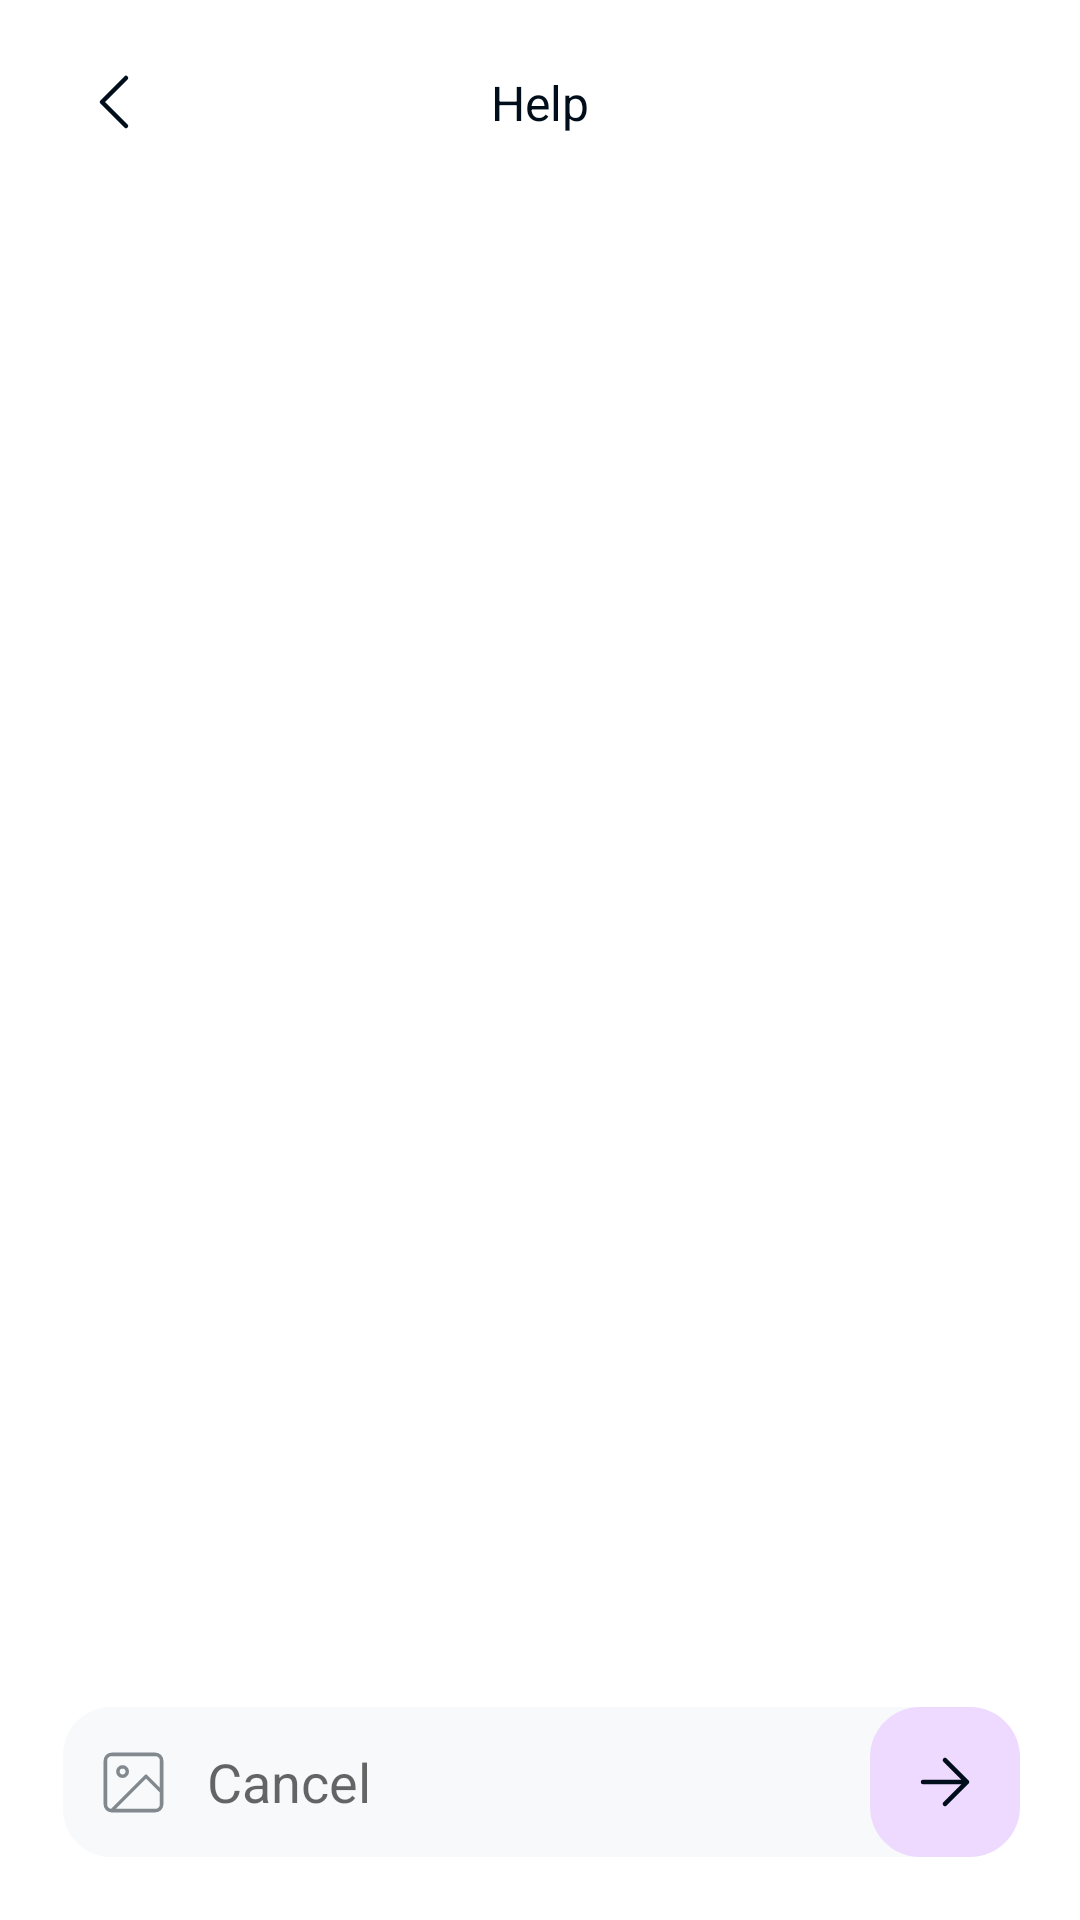

Here is an Android app screen rendered from its layout file. Give the layout XML and the strings, colors and styles it references.
<!-- AndroidManifest.xml: application theme AppTheme -->
<!-- res/layout/fragment_help.xml -->
<?xml version="1.0" encoding="utf-8"?>
<androidx.constraintlayout.widget.ConstraintLayout xmlns:android="http://schemas.android.com/apk/res/android"
    android:layout_width="match_parent"
    android:layout_height="match_parent"
    xmlns:app="http://schemas.android.com/apk/res-auto"
    xmlns:tools="http://schemas.android.com/tools">
    <ImageView
        android:id="@+id/tbBackAction"
        android:layout_width="wrap_content"
        android:layout_height="wrap_content"
        android:layout_marginStart="22dp"
        android:layout_marginTop="18dp"
        android:src="@drawable/chevron_left"
        app:layout_constraintLeft_toLeftOf="parent"
        app:layout_constraintTop_toTopOf="parent" />

    <TextView
        android:id="@+id/tv_help_label"
        style="@style/Regular"
        android:layout_width="match_parent"
        android:layout_height="wrap_content"
        android:gravity="center"
        android:text="@string/help"
        app:layout_constraintBottom_toBottomOf="@id/tbBackAction"
        app:layout_constraintTop_toTopOf="@id/tbBackAction" />

    <androidx.recyclerview.widget.RecyclerView
        android:id="@+id/lvMessages"
        android:layout_width="0dp"
        android:layout_height="0dp"
        android:layout_marginStart="@dimen/default_margin_16"
        android:layout_marginEnd="@dimen/default_margin_16"
        android:layout_marginTop="@dimen/default_margin_16"
        android:orientation="vertical"
        app:layoutManager="androidx.recyclerview.widget.LinearLayoutManager"
        app:layout_constraintBottom_toTopOf="@+id/textInputLayout"
        app:layout_constraintEnd_toEndOf="parent"
        app:layout_constraintStart_toStartOf="parent"
        app:layout_constraintTop_toBottomOf="@+id/tv_help_label"
        tools:itemCount="10"
        tools:listitem="@layout/item_mesage_recieved" />

    <androidx.appcompat.widget.AppCompatEditText
        android:id="@+id/textInputLayout"
        android:layout_width="0dp"
        android:layout_height="wrap_content"
        android:layout_margin="@dimen/default_margin_16"
        app:startIconDrawable="@drawable/empty"
        app:paddingStart="@dimen/default_margin_16"
        android:minHeight="60dp"
        android:maxHeight="300dp"
        android:hint="@string/cancel_label"
        android:drawableStart="@drawable/empty"
        android:drawableEnd="@drawable/empty"
        android:gravity="center_vertical"
        android:drawablePadding="@dimen/default_corner_radius_16"
        android:background="@drawable/dialog_bg_color"
        app:boxCornerRadiusBottomEnd="@dimen/default_margin_16"
        app:boxCornerRadiusBottomStart="@dimen/default_margin_16"
        app:boxCornerRadiusTopEnd="@dimen/default_margin_16"
        app:boxCornerRadiusTopStart="@dimen/default_margin_16"
        app:layout_constraintBottom_toBottomOf="parent"
        app:layout_constraintStart_toStartOf="parent"
        app:layout_constraintEnd_toEndOf="parent"
        tools:text="@tools:sample/lorem"/>


    <ImageView
        android:id="@+id/btnSend"
        android:layout_width="50dp"
        android:layout_height="50dp"
        app:srcCompat="@drawable/ic_buttons_send"
        android:layout_marginEnd="4dp"
        app:layout_constraintBottom_toBottomOf="@+id/textInputLayout"
        app:layout_constraintEnd_toEndOf="@+id/textInputLayout"
        app:layout_constraintTop_toTopOf="@+id/textInputLayout"/>


    <ImageView
        android:id="@+id/btnAttachFile"
        android:layout_width="25dp"
        android:layout_height="25dp"
        app:srcCompat="@drawable/image"
        app:tint="@color/Secondary_text"
        android:layout_marginStart="@dimen/default_margin_16"
        app:layout_constraintBottom_toBottomOf="@+id/textInputLayout"
        app:layout_constraintStart_toStartOf="@id/textInputLayout"
        app:layout_constraintTop_toTopOf="@+id/textInputLayout"/>
</androidx.constraintlayout.widget.ConstraintLayout>
<!-- res/layout/item_mesage_recieved.xml (included above) -->
<?xml version="1.0" encoding="utf-8"?>
<androidx.constraintlayout.widget.ConstraintLayout
    xmlns:android="http://schemas.android.com/apk/res/android"
    xmlns:app="http://schemas.android.com/apk/res-auto"
    android:layout_width="match_parent"
    android:layout_height="wrap_content"
    xmlns:tools="http://schemas.android.com/tools"
    tools:context=".ui.activities.HostActivity">

    <com.google.android.material.card.MaterialCardView
        android:layout_width="0dp"
        android:layout_height="wrap_content"
        app:cardCornerRadius="@dimen/default_margin_16"
        app:cardElevation="3dp"
        android:layout_marginEnd="@dimen/default_margin_8"
        android:layout_marginTop="@dimen/default_margin_8"
        android:layout_marginBottom="@dimen/default_margin_8"
        app:layout_constraintBottom_toBottomOf="parent"
        app:layout_constraintEnd_toStartOf="@+id/rightBorder"
        app:layout_constraintStart_toStartOf="parent"
        app:layout_constraintTop_toTopOf="parent">

        <com.google.android.material.textview.MaterialTextView
            android:id="@+id/messageText"
            android:layout_width="match_parent"
            android:layout_height="wrap_content"
            android:layout_margin="6dp"
            android:gravity="center_vertical"
            android:textColor="@color/Primary_text"
            android:padding="@dimen/default_margin_8"
            tools:text="@tools:sample/lorem/random" />
    </com.google.android.material.card.MaterialCardView>

    <androidx.constraintlayout.widget.Guideline
        android:id="@+id/rightBorder"
        android:orientation="vertical"
        app:layout_constraintGuide_percent="0.7"
        android:layout_width="match_parent"
        android:layout_height="match_parent"/>

</androidx.constraintlayout.widget.ConstraintLayout>
<!-- resources referenced by this layout -->
<resources>
  <color name="Primary_text">#000D1A</color>
  <color name="Secondary_text">#7A000D1A</color>
  <dimen name="default_corner_radius_16">16dp</dimen>
  <dimen name="default_margin_16">16dp</dimen>
  <dimen name="default_margin_8">8dp</dimen>
  <!-- drawable chevron_left (drawable) -->
  <?xml version="1.0" encoding="utf-8"?>
  <vector xmlns:android="http://schemas.android.com/apk/res/android"
      android:width="32dp"
      android:height="32dp"
      android:viewportWidth="32"
      android:viewportHeight="32">
  
      <path
          android:strokeColor="#000D1A"
          android:strokeWidth="1.5"
          android:strokeLineJoin="round"
          android:strokeLineCap="round"
          android:pathData="M20 24L12 16L20 8" />
  </vector>
  <!-- drawable dialog_bg_color (drawable) -->
  <?xml version="1.0" encoding="utf-8"?>
  <inset xmlns:android="http://schemas.android.com/apk/res/android"
      android:insetLeft="5dp"
      android:insetTop="5dp"
      android:insetBottom="5dp"
      android:insetRight="5dp"
      >
      <shape android:shape="rectangle">
          <corners android:radius="@dimen/default_corner_radius_16"/>
          <solid android:color="#F7F9FA"/>
      </shape>
  </inset>
  <!-- drawable ic_buttons_send (drawable) -->
  <vector xmlns:android="http://schemas.android.com/apk/res/android"
      android:width="48dp"
      android:height="48dp"
      android:viewportWidth="48"
      android:viewportHeight="48">
    <path
        android:pathData="M0,16C0,7.1634 7.1634,0 16,0H32C40.8366,0 48,7.1634 48,16V32C48,40.8366 40.8366,48 32,48H16C7.1634,48 0,40.8366 0,32V16Z"
        android:fillColor="#EFDAFF"/>
    <path
        android:pathData="M17,24.0001H31M31,24.0001L24,17M31,24.0001L24,31"
        android:strokeLineJoin="round"
        android:strokeWidth="1.5"
        android:fillColor="#00000000"
        android:strokeColor="#000D1A"
        android:strokeLineCap="round"/>
  </vector>
  <string name="cancel_label">Cancel</string>
  <string name="help">Help</string>
  <style name="Regular" parent="Widget.MaterialComponents.TextView">
          <item name="android:textColor">@color/Primary_text</item>
          <item name="android:textSize">@dimen/text_regular</item>
          <item name="font">@font/inter</item>
      </style>
  <style name="AppTheme" parent="Theme.MaterialComponents.DayNight.NoActionBar">
          
          <item name="colorPrimary">@color/Brand_fill</item>
          <item name="colorPrimaryVariant">@color/Brand_hover</item>
          <item name="colorOnPrimary">@color/Brand_hover</item>
  
          
          <item name="colorSecondary">@color/Brand_fill</item>
          <item name="colorSecondaryVariant">@color/Brand_hover</item>
          <item name="colorOnSecondary">@color/Brand_hover</item>
          
          <item name="android:statusBarColor" tools:targetApi="l">?attr/colorPrimaryVariant</item>
          
          <item name="android:buttonStyle">@style/DefaultButtons</item>
          <item name="font">@font/inter</item>
  
      </style>
  <color name="transparent">#00FFFFFF</color>
  <dimen name="text_regular">16sp</dimen>
  <color name="Brand_fill">#E4C1FF</color>
  <color name="Brand_hover">#C98AFA</color>
  <style name="DefaultButtons" parent="Widget.MaterialComponents.Button">
          <item name="cornerRadius">@dimen/default_corner_radius_16</item>
          <item name="minHeight">60dp</item>
          <item name="rippleColor">@color/Brand_hover</item>
          <item name="android:textColor">@color/text_button_selector</item>
          <item name="android:stateListAnimator">@null</item>
          <item name="android:textAllCaps">false</item>
          <item name="android:textSize">@dimen/text_regular</item>
          <item name="android:letterSpacing">0</item>
          <item name="font">@font/inter</item>
      </style>
</resources>
